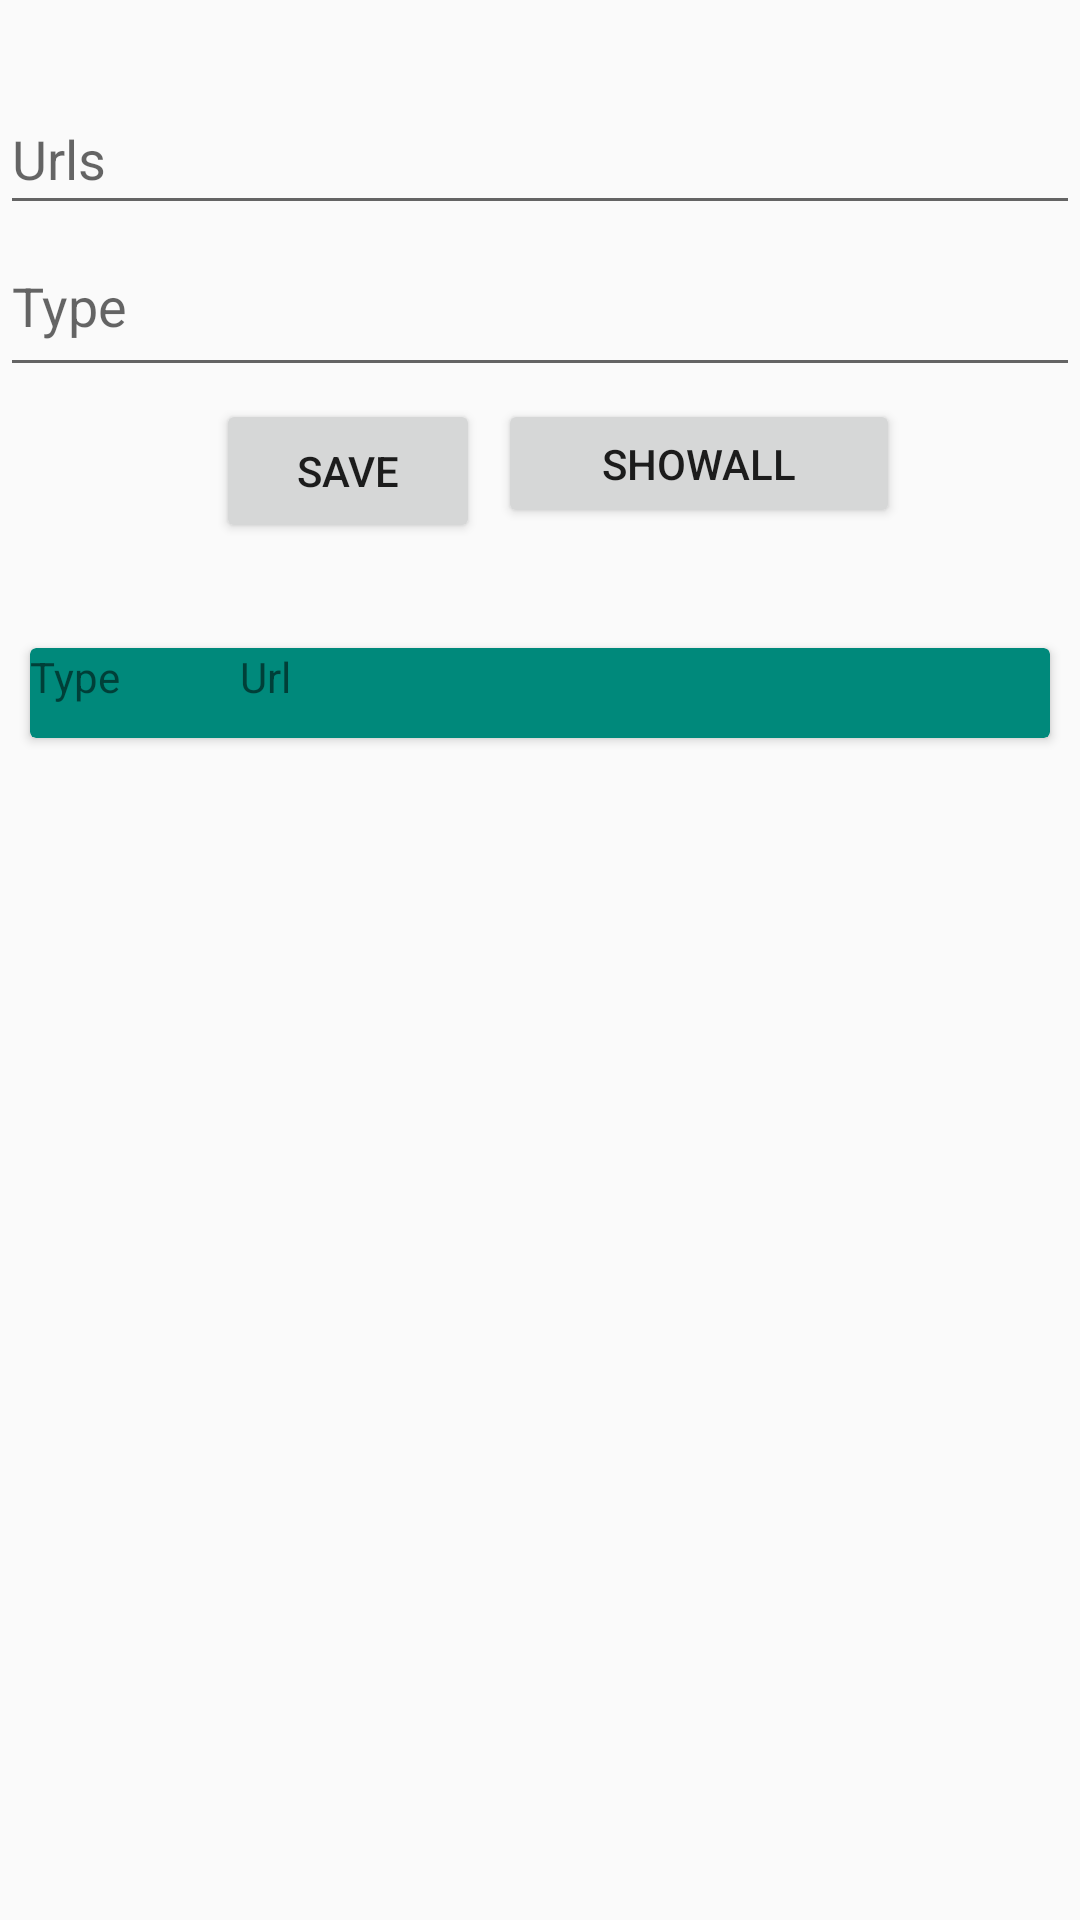

Here is an Android app screen rendered from its layout file. Give the layout XML and the strings, colors and styles it references.
<!-- AndroidManifest.xml: application theme Theme.PocketStats -->
<!-- res/layout/activity_coach_training.xml -->
<?xml version="1.0" encoding="utf-8"?>
<androidx.constraintlayout.widget.ConstraintLayout xmlns:android="http://schemas.android.com/apk/res/android"
    xmlns:app="http://schemas.android.com/apk/res-auto"
    xmlns:tools="http://schemas.android.com/tools"
    android:layout_width="match_parent"
    android:layout_height="match_parent"
    tools:context=".Coach_Training">


    <EditText
        android:id="@+id/et_Type"
        android:layout_width="match_parent"
        android:layout_height="57dp"
        android:layout_marginTop="72dp"
        android:hint="Type"
        app:layout_constraintEnd_toEndOf="parent"
        app:layout_constraintHorizontal_bias="0.0"
        app:layout_constraintStart_toStartOf="parent"
        app:layout_constraintTop_toTopOf="parent" />

    <EditText
        android:id="@+id/et_Url"
        android:layout_width="match_parent"
        android:layout_height="47dp"
        android:layout_marginTop="28dp"
        android:hint="Urls"
        app:layout_constraintEnd_toEndOf="parent"
        app:layout_constraintHorizontal_bias="0.0"
        app:layout_constraintStart_toStartOf="parent"
        app:layout_constraintTop_toTopOf="parent" />

    <Button
        android:id="@+id/Save"
        android:layout_width="wrap_content"
        android:layout_height="wrap_content"
        android:layout_marginStart="72dp"
        android:layout_marginTop="4dp"
        android:text="Save"
        app:layout_constraintStart_toStartOf="parent"
        app:layout_constraintTop_toBottomOf="@+id/et_Type" />

    <androidx.cardview.widget.CardView
        android:id="@+id/card_view"
        android:layout_width="match_parent"
        android:layout_height="30dp"
        android:layout_marginStart="10dp"
        android:layout_marginTop="40dp"
        android:layout_marginEnd="10dp"
        app:cardBackgroundColor="#00897B"
        app:layout_constraintEnd_toEndOf="parent"
        app:layout_constraintStart_toStartOf="parent"
        app:layout_constraintTop_toBottomOf="@+id/btn_getall">

        <LinearLayout
            android:layout_width="match_parent"
            android:layout_height="match_parent"
            android:orientation="horizontal">

            <TextView
                android:id="@+id/train_Type"
                android:layout_width="70dp"
                android:layout_height="wrap_content"
                android:layout_gravity="center_horizontal"
                android:text="Type" />

            <TextView
                android:id="@+id/train_Urls"
                android:layout_width="300dp"
                android:layout_height="wrap_content"
                android:layout_gravity="center_horizontal"
                android:text="Url" />

        </LinearLayout>

    </androidx.cardview.widget.CardView>

    <Button
        android:id="@+id/btn_getall"
        android:layout_width="134dp"
        android:layout_height="43dp"
        android:layout_marginTop="4dp"
        android:layout_marginEnd="60dp"
        android:text="ShowAll"
        app:layout_constraintEnd_toEndOf="parent"
        app:layout_constraintTop_toBottomOf="@+id/et_Type" />

    <androidx.recyclerview.widget.RecyclerView
        android:id="@+id/recycler_view"
        android:layout_width="match_parent"
        android:layout_height="322dp"
        android:layout_marginStart="10dp"
        android:layout_marginTop="1dp"
        android:layout_marginEnd="10dp"
        app:layout_constraintBottom_toBottomOf="parent"
        app:layout_constraintEnd_toEndOf="parent"
        app:layout_constraintStart_toStartOf="parent"
        app:layout_constraintTop_toBottomOf="@+id/card_view"
        app:layout_constraintVertical_bias="0.079" />


</androidx.constraintlayout.widget.ConstraintLayout>
<!-- resources referenced by this layout -->
<resources>
  <style name="Theme.PocketStats" parent="Theme.AppCompat.Light.NoActionBar">
          
          <item name="colorPrimary">@color/purple_500</item>
          <item name="colorPrimaryVariant">@color/purple_700</item>
          <item name="colorOnPrimary">@color/white</item>
          
          <item name="colorSecondary">@color/teal_200</item>
          <item name="colorSecondaryVariant">@color/teal_700</item>
          <item name="colorOnSecondary">@color/black</item>
          
          <item name="android:statusBarColor" tools:targetApi="l">?attr/colorPrimaryVariant</item>
          
      </style>
  <color name="purple_500">#FF6200EE</color>
  <color name="purple_700">#FF3700B3</color>
  <color name="white">#FFFFFFFF</color>
  <color name="teal_200">#FF03DAC5</color>
  <color name="teal_700">#FF018786</color>
  <color name="black">#FF000000</color>
</resources>
